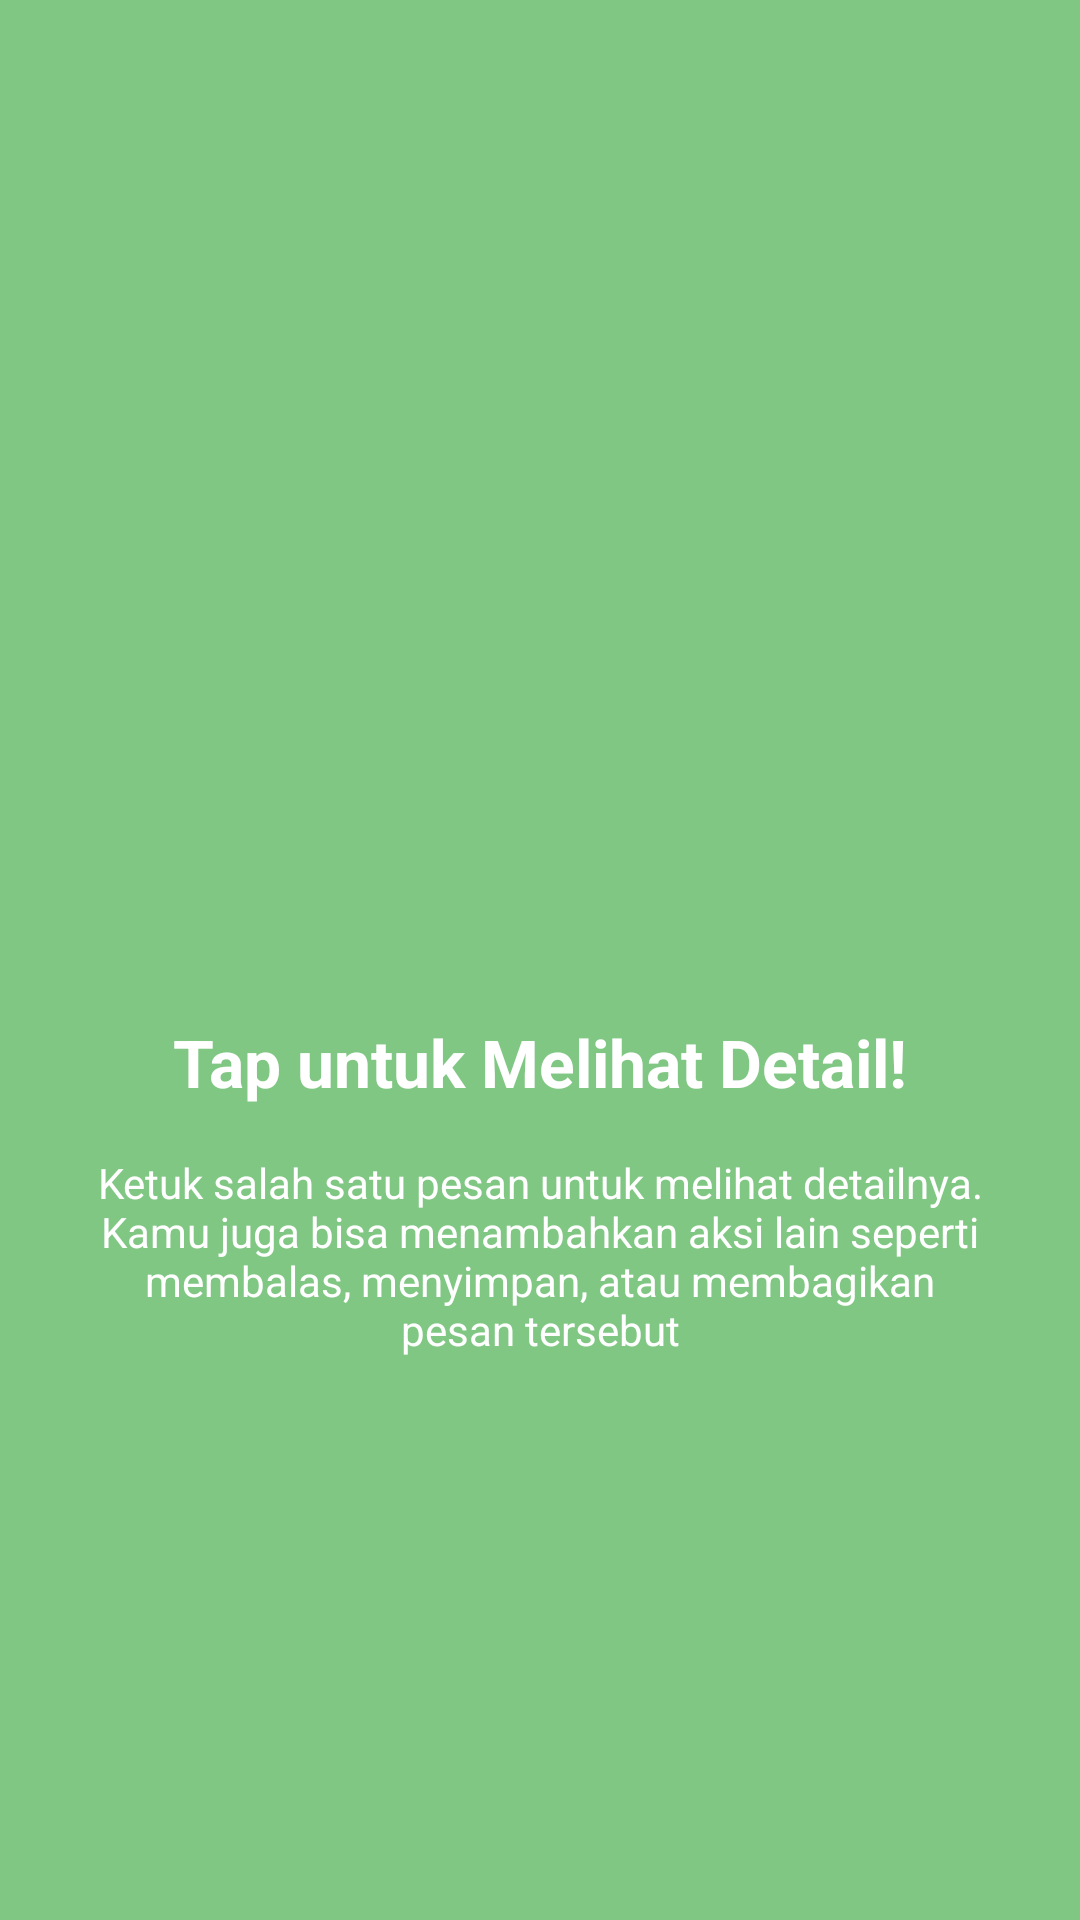

Here is an Android app screen rendered from its layout file. Give the layout XML and the strings, colors and styles it references.
<!-- AndroidManifest.xml: application theme Theme.AjikApps -->
<!-- res/layout/fragment_tutorial2.xml -->
<?xml version="1.0" encoding="utf-8"?>
<androidx.constraintlayout.widget.ConstraintLayout xmlns:android="http://schemas.android.com/apk/res/android"
    xmlns:app="http://schemas.android.com/apk/res-auto"
    android:layout_width="match_parent"
    android:layout_height="match_parent"
    android:background="#81C784">

    <ImageView
        android:id="@+id/ivLogo"
        android:layout_width="120dp"
        android:layout_height="120dp"
        android:src="@drawable/ic_launcher_foreground"
        app:layout_constraintBottom_toTopOf="@+id/tvTitle"
        app:layout_constraintEnd_toEndOf="parent"
        app:layout_constraintStart_toStartOf="parent"
        app:layout_constraintTop_toTopOf="parent"
        app:layout_constraintVertical_chainStyle="packed" />

    <TextView
        android:id="@+id/tvTitle"
        android:layout_width="wrap_content"
        android:layout_height="wrap_content"
        android:layout_marginTop="32dp"
        android:paddingHorizontal="24dp"
        android:text="Tap untuk Melihat Detail!"
        android:textAlignment="center"
        android:textColor="@color/white"
        android:textSize="22sp"
        android:textStyle="bold"
        app:layout_constraintBottom_toTopOf="@+id/tvDescription"
        app:layout_constraintEnd_toEndOf="parent"
        app:layout_constraintStart_toStartOf="parent"
        app:layout_constraintTop_toBottomOf="@+id/ivLogo" />

    <TextView
        android:id="@+id/tvDescription"
        android:layout_width="0dp"
        android:layout_height="wrap_content"
        android:layout_marginTop="16dp"
        android:paddingHorizontal="32dp"
        android:text="Ketuk salah satu pesan untuk melihat detailnya. Kamu juga bisa menambahkan aksi lain seperti membalas, menyimpan, atau membagikan pesan tersebut"
        android:textAlignment="center"
        android:textColor="@color/white"
        android:textSize="14sp"
        app:layout_constraintBottom_toBottomOf="parent"
        app:layout_constraintEnd_toEndOf="parent"
        app:layout_constraintStart_toStartOf="parent"
        app:layout_constraintTop_toBottomOf="@+id/tvTitle" />

</androidx.constraintlayout.widget.ConstraintLayout>
<!-- resources referenced by this layout -->
<resources>
  <color name="white">#FFFFFFFF</color>
  <style name="Theme.AjikApps" parent="Base.Theme.AjikApps" />
  <style name="Base.Theme.AjikApps" parent="Theme.Material3.DayNight.NoActionBar">
          
          <item name="colorPrimary">@color/primary</item>
          <item name="colorPrimaryDark">@color/primary_dark</item>
          <item name="colorSecondary">@color/secondary</item>
          <item name="android:windowBackground">@color/background</item>
          <item name="android:statusBarColor">@color/primary_dark</item>
          <item name="android:navigationBarColor">@color/background</item>
      </style>
  <color name="primary">#0D9488</color>
  <color name="primary_dark">#0F766E</color>
  <color name="secondary">#0284C7</color>
  <color name="background">#F8FAFC</color>
</resources>
